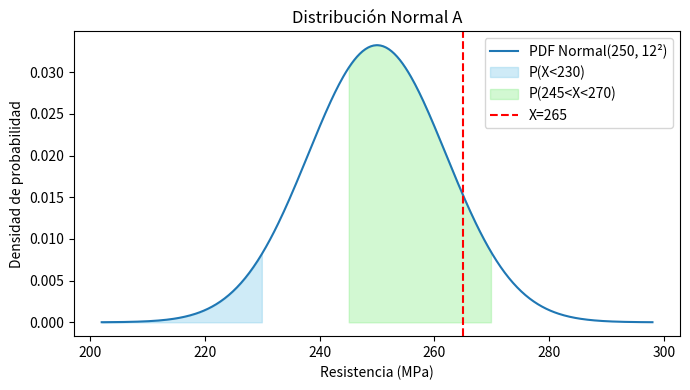
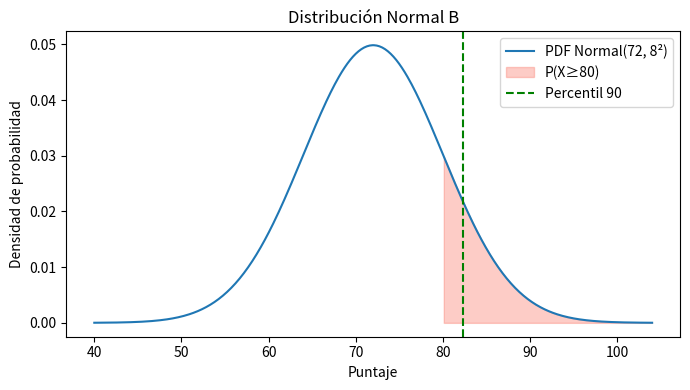
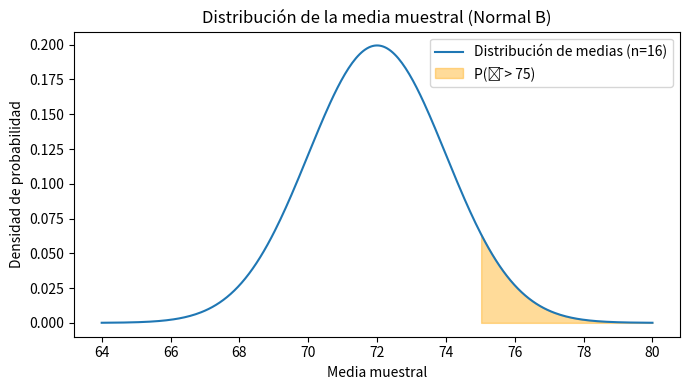
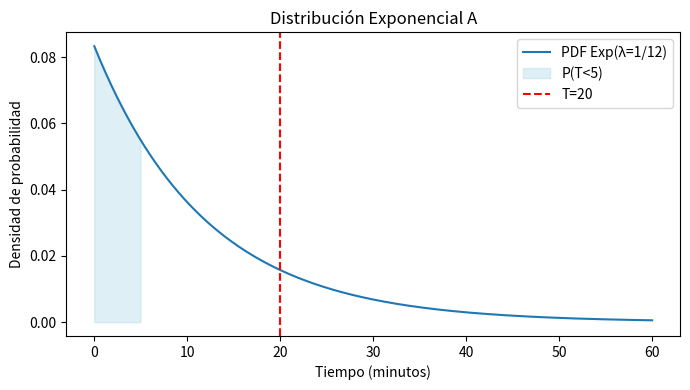
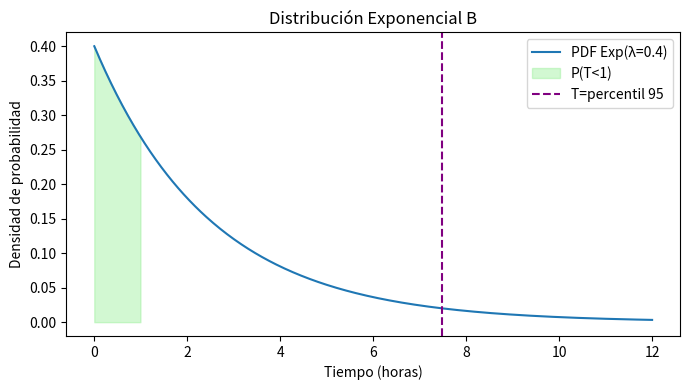

These figures' Python source, in order:
# ================================================================
# 4 EJERCICIOS DE DISTRIBUCIÓN NORMAL Y EXPONENCIAL CON GRÁFICAS
# ================================================================

import numpy as np
import math
import matplotlib.pyplot as plt
import pandas as pd

# ================================================================
# FUNCIONES AUXILIARES
# ================================================================
def normal_pdf(x, mu=0, sigma=1):
    """Función de densidad normal"""
    return (1.0/(sigma*math.sqrt(2*math.pi))) * np.exp(-0.5 * ((x-mu)/sigma)**2)

def normal_cdf(x, mu=0, sigma=1):
    """Función de distribución acumulada normal"""
    return 0.5*(1 + math.erf((x-mu)/(sigma*math.sqrt(2))))

def normal_ppf(p, mu=0, sigma=1, tol=1e-9):
    """Cálculo aproximado del percentil (inversa de la CDF)"""
    lo = mu - 10*sigma
    hi = mu + 10*sigma
    while hi - lo > tol:
        mid = 0.5*(lo+hi)
        if normal_cdf(mid, mu, sigma) < p:
            lo = mid
        else:
            hi = mid
    return 0.5*(lo+hi)

def exp_cdf(t, lam):
    return 1 - np.exp(-lam * t)

def exp_sf(t, lam):
    return np.exp(-lam * t)

# ================================================================
# RESULTADOS GUARDADOS
# ================================================================
results = []

# ================================================================
# EJERCICIO 1: Distribución Normal (A)
# X ~ N(250, 12²)
# ================================================================
mu_A, sigma_A = 250, 12

# a) P(X < 230)
p_A_a = normal_cdf(230, mu_A, sigma_A)

# b) P(245 < X < 270)
p_A_b = normal_cdf(270, mu_A, sigma_A) - normal_cdf(245, mu_A, sigma_A)

# c) Esperanza de muestras > 265 si n=50
p_single_gt_265 = 1 - normal_cdf(265, mu_A, sigma_A)
expected_A_c = 50 * p_single_gt_265

results.extend([
    ("Normal A", "P(X < 230)", p_A_a),
    ("Normal A", "P(245 < X < 270)", p_A_b),
    ("Normal A", "Esperadas >265 (n=50)", expected_A_c)
])

# --- Gráfica ---
xA = np.linspace(mu_A-4*sigma_A, mu_A+4*sigma_A, 400)
pdfA = normal_pdf(xA, mu_A, sigma_A)
plt.figure(figsize=(7,4))
plt.plot(xA, pdfA, label="PDF Normal(250, 12²)")
plt.fill_between(xA, pdfA, where=(xA<230), color='skyblue', alpha=0.4, label="P(X<230)")
plt.fill_between(xA, pdfA, where=((xA>245)&(xA<270)), color='lightgreen', alpha=0.4, label="P(245<X<270)")
plt.axvline(265, color='r', linestyle='--', label="X=265")
plt.title("Distribución Normal A")
plt.xlabel("Resistencia (MPa)")
plt.ylabel("Densidad de probabilidad")
plt.legend()
plt.tight_layout()
plt.show()

# ================================================================
# EJERCICIO 2: Distribución Normal (B)
# X ~ N(72, 8²)
# ================================================================
mu_B, sigma_B = 72, 8

# a) P(X ≥ 80)
p_B_a = 1 - normal_cdf(80, mu_B, sigma_B)

# b) Percentil 90
x_B_b = normal_ppf(0.90, mu_B, sigma_B)

# c) P(media > 75) con n=16
n_B = 16
sigma_mean = sigma_B / math.sqrt(n_B)
p_B_c = 1 - normal_cdf(75, mu_B, sigma_mean)

results.extend([
    ("Normal B", "P(X ≥ 80)", p_B_a),
    ("Normal B", "Percentil 90", x_B_b),
    ("Normal B", "P(𝑋̄ > 75) (n=16)", p_B_c)
])

# --- Gráficas ---
xB = np.linspace(mu_B-4*sigma_B, mu_B+4*sigma_B, 400)
pdfB = normal_pdf(xB, mu_B, sigma_B)
plt.figure(figsize=(7,4))
plt.plot(xB, pdfB, label="PDF Normal(72, 8²)")
plt.fill_between(xB, pdfB, where=(xB>=80), color='salmon', alpha=0.4, label="P(X≥80)")
plt.axvline(x_B_b, color='g', linestyle='--', label="Percentil 90")
plt.title("Distribución Normal B")
plt.xlabel("Puntaje")
plt.ylabel("Densidad de probabilidad")
plt.legend()
plt.tight_layout()
plt.show()

# Distribución de medias
xmean = np.linspace(mu_B-4*sigma_mean, mu_B+4*sigma_mean, 300)
pdf_mean = normal_pdf(xmean, mu_B, sigma_mean)
plt.figure(figsize=(7,4))
plt.plot(xmean, pdf_mean, label="Distribución de medias (n=16)")
plt.fill_between(xmean, pdf_mean, where=(xmean>75), color='orange', alpha=0.4, label="P(𝑋̄ > 75)")
plt.title("Distribución de la media muestral (Normal B)")
plt.xlabel("Media muestral")
plt.ylabel("Densidad de probabilidad")
plt.legend()
plt.tight_layout()
plt.show()

# ================================================================
# EJERCICIO 3: Distribución Exponencial (A)
# T ~ Exp(λ = 1/12)
# ================================================================
lam_A = 1/12.0

# a) P(T < 5)
p_EA_a = exp_cdf(5, lam_A)

# b) P(T > 20)
p_EA_b = exp_sf(20, lam_A)

# c) t donde P(T < t) = 0.95
t_EA_c = -math.log(0.05) / lam_A

results.extend([
    ("Exponencial A", "P(T < 5)", p_EA_a),
    ("Exponencial A", "P(T > 20)", p_EA_b),
    ("Exponencial A", "t con CDF=0.95", t_EA_c)
])

# --- Gráfica ---
tA = np.linspace(0, 60, 400)
pdf_expA = lam_A * np.exp(-lam_A * tA)
plt.figure(figsize=(7,4))
plt.plot(tA, pdf_expA, label="PDF Exp(λ=1/12)")
plt.fill_between(tA, pdf_expA, where=(tA<5), color='lightblue', alpha=0.4, label="P(T<5)")
plt.axvline(20, color='r', linestyle='--', label="T=20")
plt.title("Distribución Exponencial A")
plt.xlabel("Tiempo (minutos)")
plt.ylabel("Densidad de probabilidad")
plt.legend()
plt.tight_layout()
plt.show()

# ================================================================
# EJERCICIO 4: Distribución Exponencial (B)
# T ~ Exp(λ = 0.4)
# ================================================================
lam_B = 0.4

# a) P(T < 1)
p_EB_a = exp_cdf(1, lam_B)

# b) T tal que P(T > T) = 0.05
T_EB_b = -math.log(0.05) / lam_B

# c) P(total ≥ 3 | ≥ 2)
p_EB_c = exp_sf(1, lam_B)  # propiedad sin memoria

results.extend([
    ("Exponencial B", "P(T < 1)", p_EB_a),
    ("Exponencial B", "T con P(T>T)=0.05", T_EB_b),
    ("Exponencial B", "P(total≥3 | ≥2)", p_EB_c)
])

# --- Gráfica ---
tB = np.linspace(0, 12, 400)
pdf_expB = lam_B * np.exp(-lam_B * tB)
plt.figure(figsize=(7,4))
plt.plot(tB, pdf_expB, label="PDF Exp(λ=0.4)")
plt.fill_between(tB, pdf_expB, where=(tB<1), color='lightgreen', alpha=0.4, label="P(T<1)")
plt.axvline(T_EB_b, color='purple', linestyle='--', label="T=percentil 95")
plt.title("Distribución Exponencial B")
plt.xlabel("Tiempo (horas)")
plt.ylabel("Densidad de probabilidad")
plt.legend()
plt.tight_layout()
plt.show()

# ================================================================
# MOSTRAR RESULTADOS
# ================================================================
df = pd.DataFrame(results, columns=["Ejercicio", "Cantidad", "Valor"])
df["Valor (aprox)"] = df["Valor"].apply(lambda v: round(v,6))
print("\n=== RESULTADOS NUMÉRICOS ===")
print(df.to_string(index=False))
